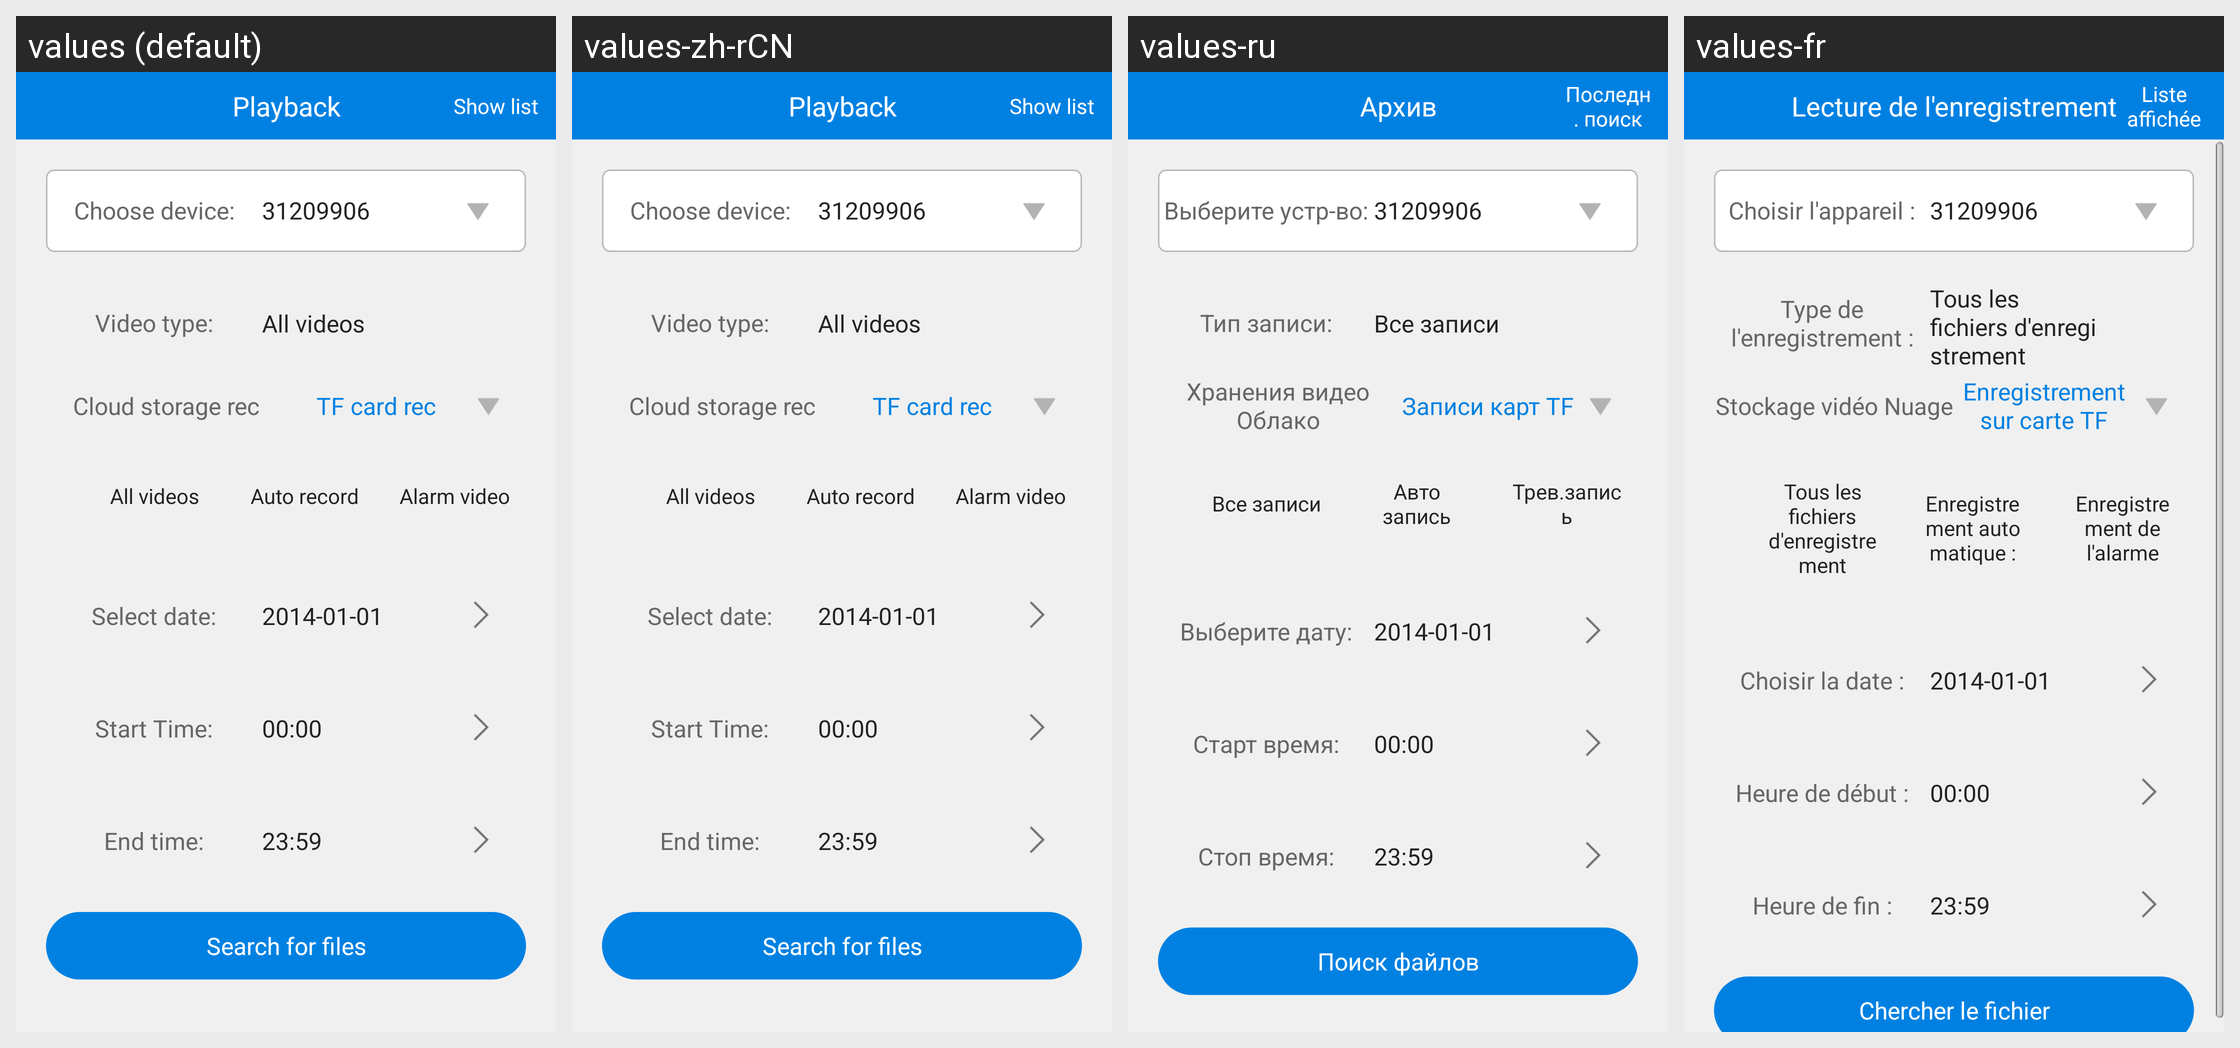

The Android screen above is rendered under several locales of the same app. Produce the string resources it draws, with the default and per-locale values.
Android screen res/layout/activity_nvplayer_playback.xml rendered under 4 locales, left to right: values (default), values-zh-rCN, values-ru, values-fr. Device: Nexus 5 (rendered at 1080×1920; each locale shown at half size, 540×960, under a caption strip naming it); theme AppTheme.
Other locales in the repository, not shown: values-zh-rTW.
Strings drawn on this screen, with the default value and each locale's value (text and hints the layout hard-codes, and strings that could not be matched under every locale, appear in the picture but are not listed):

VideoPlayBack
  values: Playback
  values-zh-rCN: Playback
  values-ru: Архив
  values-fr: Lecture de l'enregistrement

btnVisibleList
  values: Show list
  values-zh-rCN: Show list
  values-ru: Последн. поиск
  values-fr: Liste affichée

deviceChoose
  values: Choose device:
  values-zh-rCN: Choose device:
  values-ru: Выберите устр-во:
  values-fr: Choisir l'appareil :

lblRecType
  values: Video type:
  values-zh-rCN: Video type:
  values-ru: Тип записи:
  values-fr: Type de l'enregistrement :

AllPlayBack
  values: All videos
  values-zh-rCN: All videos
  values-ru: Все записи
  values-fr: Tous les fichiers d'enregistrement

record_auto_record_title
  values: Auto record
  values-zh-rCN: Auto record
  values-ru: Авто запись
  values-fr: Enregistrement automatique :

record_alarm_record_title
  values: Alarm video
  values-zh-rCN: Alarm video
  values-ru: Трев.запись
  values-fr: Enregistrement de l'alarme

str_cloud_storage_record
  values: Cloud storage rec
  values-zh-rCN: Cloud storage rec
  values-ru: Хранения видео Облако
  values-fr: Stockage vidéo Nuage

str_tf_card_record
  values: TF card rec
  values-zh-rCN: TF card rec
  values-ru: Записи карт TF
  values-fr: Enregistrement sur carte TF

lblDate
  values: Select date:
  values-zh-rCN: Select date:
  values-ru: Выберите дату:
  values-fr: Choisir la date :

lblStartTime
  values: Start Time:
  values-zh-rCN: Start Time:
  values-ru: Старт время:
  values-fr: Heure de début :

lblEndTime
  values: End time:
  values-zh-rCN: End time:
  values-ru: Стоп время:
  values-fr: Heure de fin :

btnSearchRecFile
  values: Search for files
  values-zh-rCN: Search for files
  values-ru: Поиск файлов
  values-fr: Chercher le fichier
